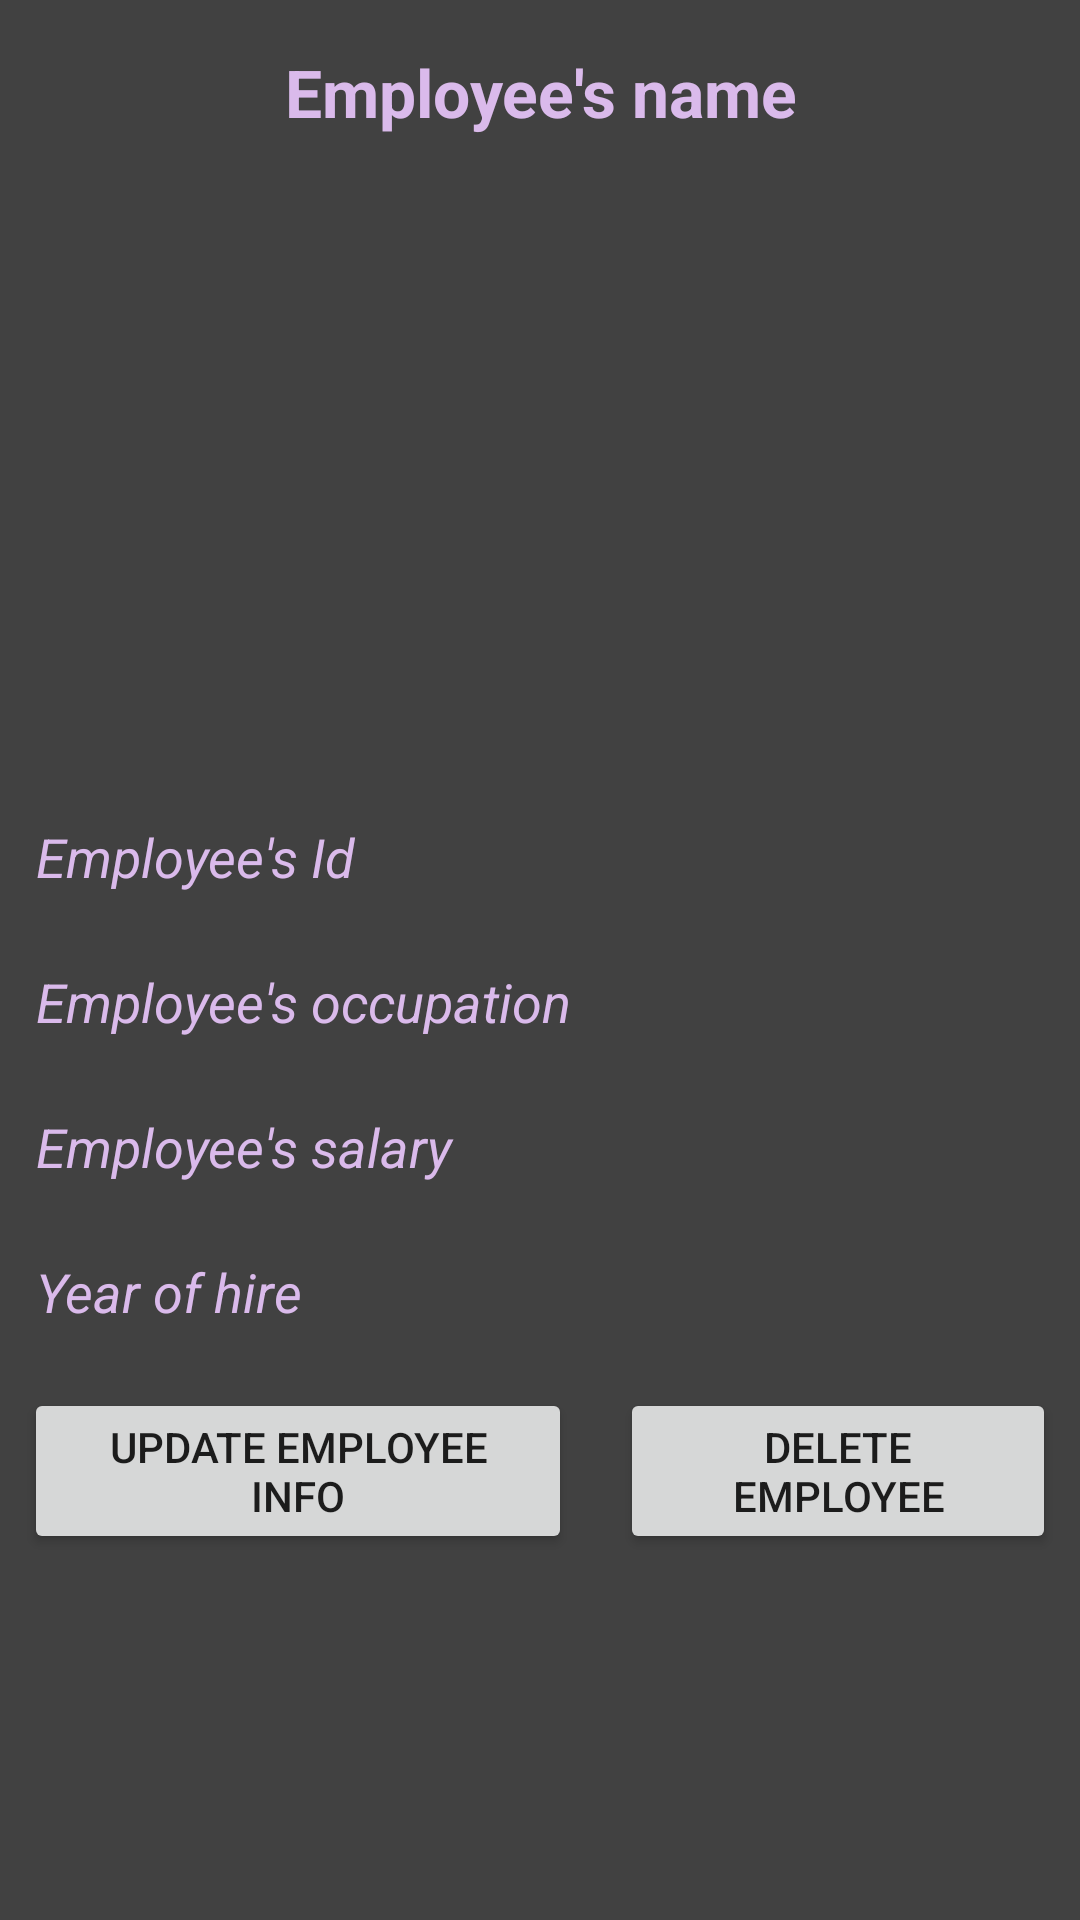

Layout XML and referenced resources for this Android screen:
<!-- AndroidManifest.xml: application theme Theme.EmployeesBD -->
<!-- res/layout/fragment_details.xml -->
<?xml version="1.0" encoding="utf-8"?>
<LinearLayout xmlns:android="http://schemas.android.com/apk/res/android"
    xmlns:tools="http://schemas.android.com/tools"
    xmlns:app="http://schemas.android.com/apk/res-auto"
    android:orientation="vertical"
    android:background="#414141"
    android:layout_width="match_parent"
    android:layout_height="match_parent"
    tools:context=".ui.DetailsFragment">

    <RelativeLayout
        android:id="@+id/progressBar1"
        android:layout_width="match_parent"
        android:layout_height="match_parent"
        android:visibility="gone">

        <ProgressBar
            android:layout_width="match_parent"
            android:layout_height="wrap_content"
            android:layout_centerInParent="true"/>

    </RelativeLayout>

    <TextView
        android:id="@+id/tvEmployeeNameDetails"
        android:textColor="#FFC107"
        android:textStyle="bold"
        android:textSize="22sp"
        android:padding="16dp"
        android:gravity="center"
        android:layout_width="match_parent"
        android:layout_height="wrap_content"
        android:textColorHint="#DABAEB"
        android:hint="@string/employee_s_name" />

    <ImageView
        android:id="@+id/ivEmployeePictureDetails"
        android:layout_width="match_parent"
        android:layout_height="200dp"
        app:srcCompat="@drawable/common_google_signin_btn_icon_dark" />

    <TextView
        android:id="@+id/tvEmployeeIdDetails"
        android:textColor="#FFC107"
        android:textStyle="italic"
        android:textSize="18sp"
        android:padding="12dp"
        android:layout_width="match_parent"
        android:layout_height="wrap_content"
        android:hint="@string/employee_s_id"
        android:textColorHint="#DABAEB"
        />

    <TextView
        android:id="@+id/tvOccupationDetails"
        android:textColor="#FFC107"
        android:textStyle="italic"
        android:textSize="18sp"
        android:padding="12dp"
        android:layout_width="match_parent"
        android:layout_height="wrap_content"
        android:hint="@string/employee_s_occupation"
        android:textColorHint="#DABAEB"
        />

    <TextView
        android:id="@+id/tvSalaryDetails"
        android:textColor="#FFC107"
        android:textStyle="italic"
        android:textSize="18sp"
        android:padding="12dp"
        android:layout_width="match_parent"
        android:layout_height="wrap_content"
        android:hint="@string/employee_s_salary"
        android:textColorHint="#DABAEB"/>

    <TextView
        android:id="@+id/tvYearOfHireDetails"
        android:textColor="#FFC107"
        android:textStyle="italic"
        android:textSize="18sp"
        android:padding="12dp"
        android:layout_width="match_parent"
        android:layout_height="wrap_content"
        android:hint="@string/year_of_hire"
        android:textColorHint="#DABAEB"/>

    <LinearLayout
        android:orientation="horizontal"
        android:layout_width="match_parent"
        android:layout_height="wrap_content">


        <Button
            android:id="@+id/btnUpdateEmployee"
            android:layout_margin="8dp"
            android:layout_width="wrap_content"
            android:layout_height="wrap_content"
            android:layout_weight="1"
            android:text="@string/update_employee_info" />

        <Button
            android:id="@+id/btnDeleteEmployee"
            android:layout_margin="8dp"
            android:layout_width="wrap_content"
            android:layout_height="wrap_content"
            android:layout_weight="1"
            android:text="@string/delete_employee" />


    </LinearLayout>


</LinearLayout>
<!-- resources referenced by this layout -->
<resources>
  <string name="delete_employee">Delete employee</string>
  <string name="employee_s_id">Employee\'s Id</string>
  <string name="employee_s_name">Employee\'s name</string>
  <string name="employee_s_occupation">Employee\'s occupation</string>
  <string name="employee_s_salary">Employee\'s salary</string>
  <string name="update_employee_info">Update Employee Info</string>
  <string name="year_of_hire">Year of hire</string>
  <style name="Theme.EmployeesBD" parent="Theme.MaterialComponents.DayNight.DarkActionBar">
          
  
          <item name="colorPrimary">#414141</item>
  
          <item name="colorPrimaryVariant">#212121</item>
          <item name="colorOnPrimary">@color/white</item>
          
          <item name="colorSecondary">@color/teal_200</item>
          <item name="colorSecondaryVariant">@color/teal_700</item>
          <item name="colorOnSecondary">@color/black</item>
          
          <item name="android:statusBarColor">?attr/colorPrimaryVariant</item>
          
      </style>
  <!-- not gathered from this repository: default colours our renderer supplied (Android Studio template values) -->
  <color name="teal_200">#FF03DAC5</color>
  <color name="teal_700">#FF018786</color>
  <color name="black">#FF000000</color>
  <color name="white">#FFFFFFFF</color>
</resources>
